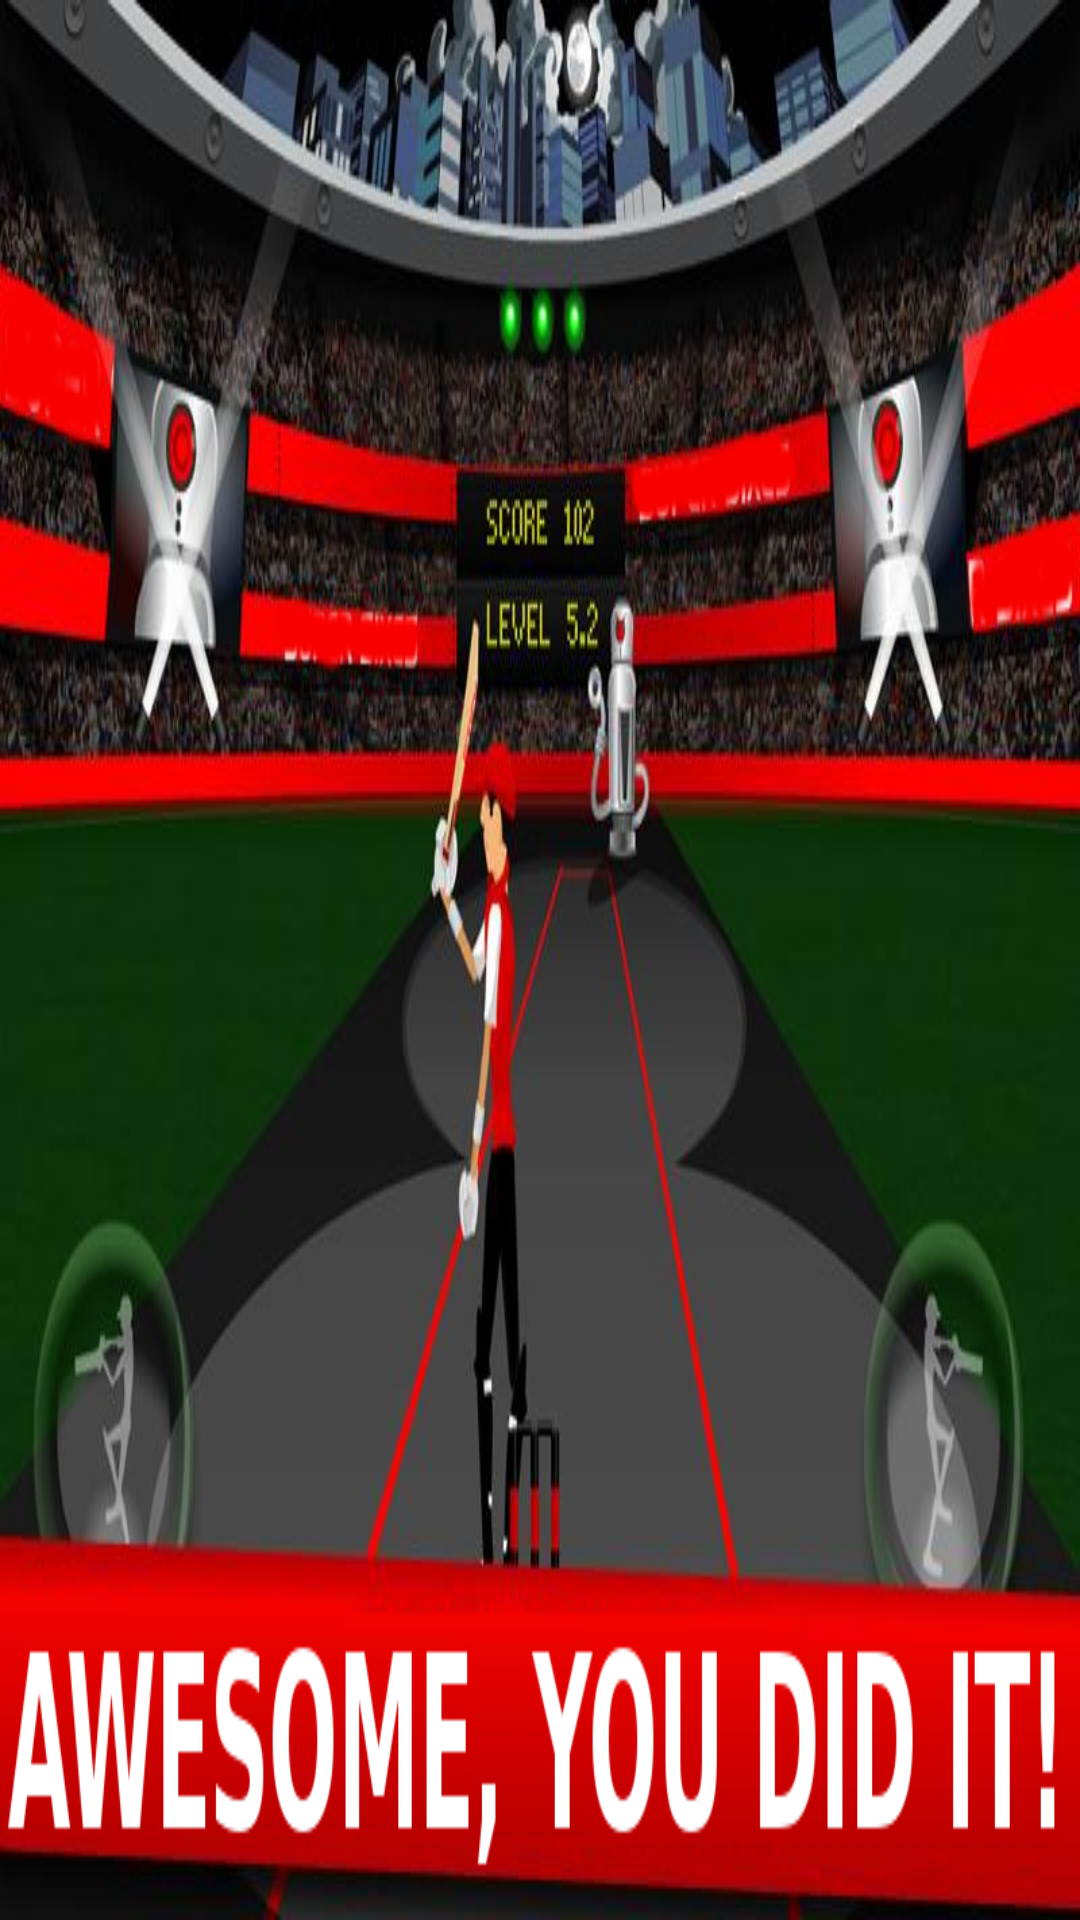

The Android layout XML behind this screen, and the referenced resources:
<!-- AndroidManifest.xml: application theme android:Theme.Holo.Light.NoActionBar.Fullscreen -->
<!-- res/layout/screen6.xml -->
<?xml version="1.0" encoding="utf-8"?>

<AbsoluteLayout xmlns:android="http://schemas.android.com/apk/res/android"
    android:id="@+id/background"
    android:layout_width="fill_parent"
    android:layout_height="fill_parent"
    android:background="@drawable/congrats" >
"

    <ImageView
        android:id="@+id/restart"
        android:layout_width="80.0dip"
        android:layout_height="80.0dip"
        android:layout_x="-2.0dip"
        android:layout_y="-7.0dip"
        android:src="@drawable/delete" />
    <TextView
        android:id="@+id/demovideoanimation"
        android:layout_width="fill_parent"
        android:layout_height="fill_parent"
        android:fontFamily="fonts/TIMES.TTF"
        android:gravity="center"
        android:orientation="vertical"
        android:text="DEMO"
        android:textSize="400dp"
        android:textStyle="bold"
        android:visibility="gone" />

</AbsoluteLayout>
<!-- resources referenced by this layout -->
<resources>
  <!-- drawable congrats: png bitmap (drawable-mdpi, 380878 bytes) -->
</resources>
